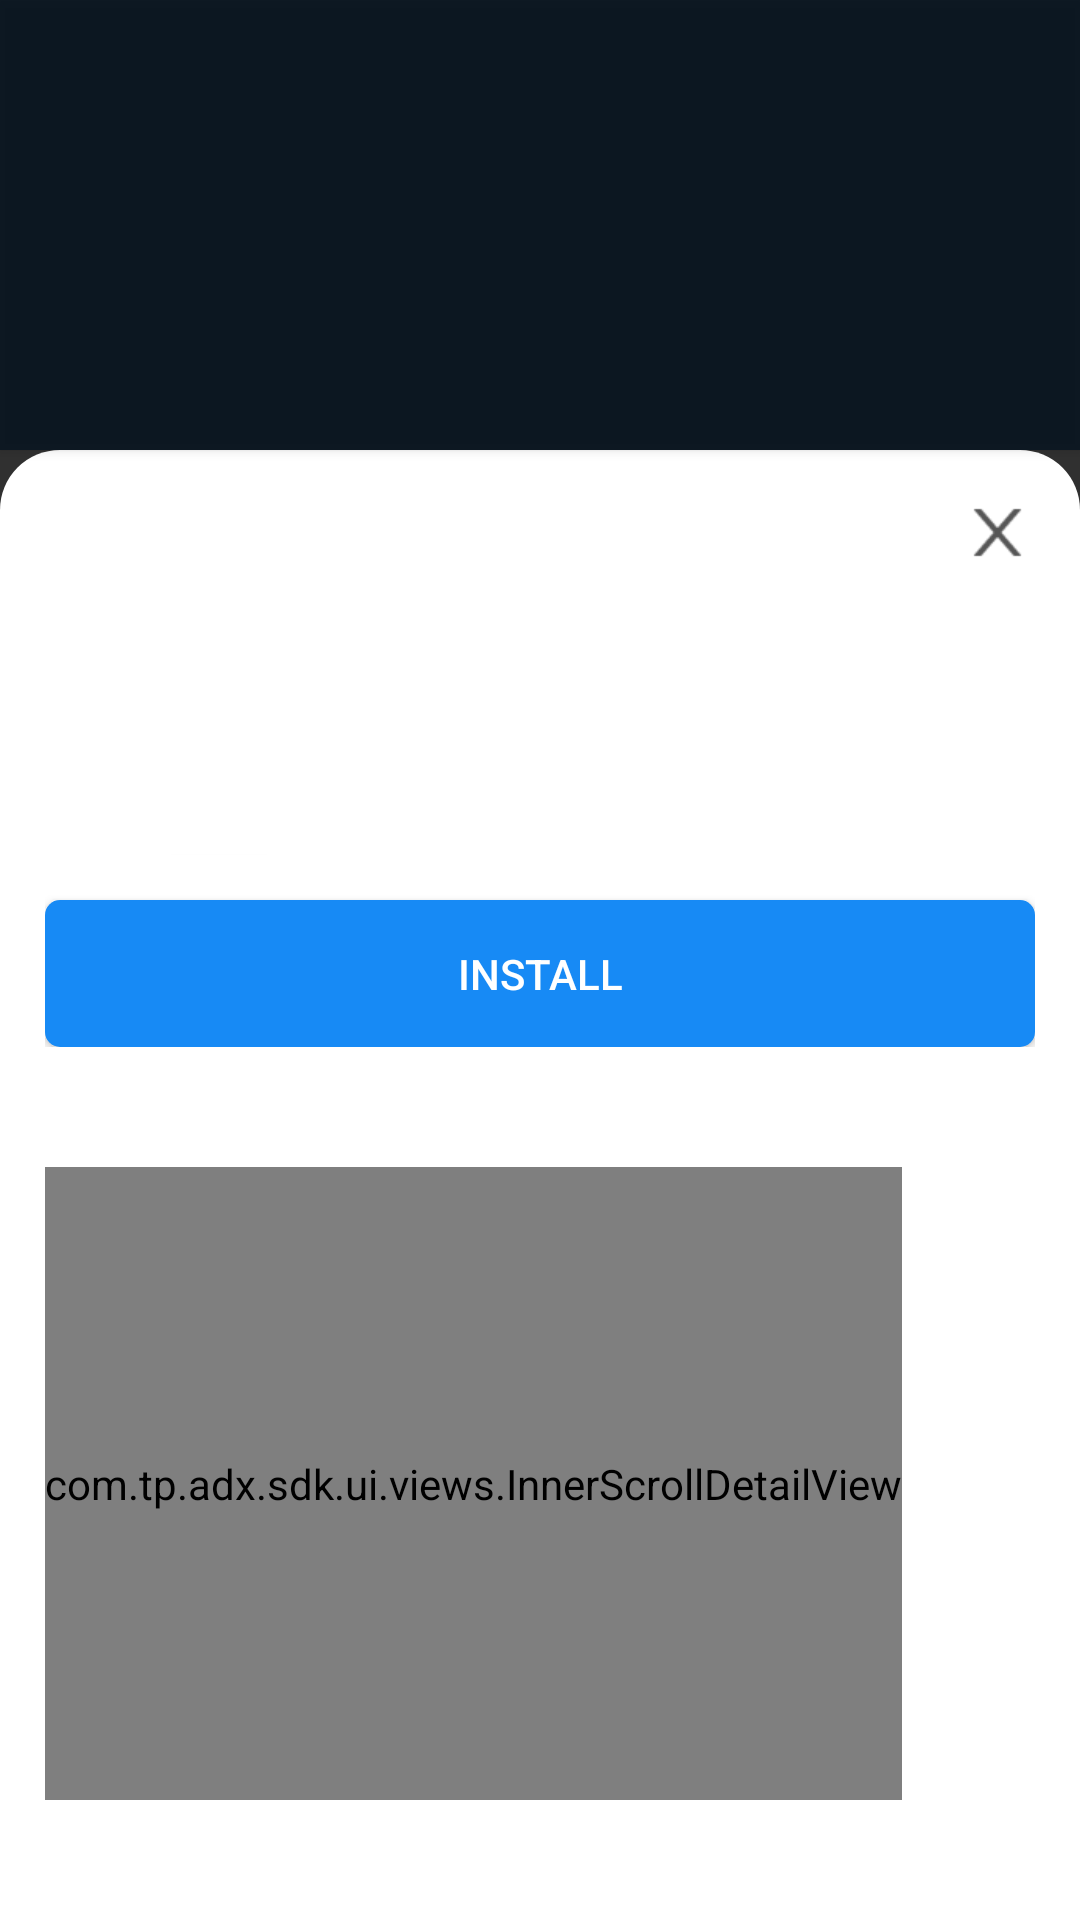

Android layout source for this screen:
<!-- AndroidManifest.xml: application theme AppTheme -->
<!-- res/layout/tp_inner_layout_app_detail.xml -->
<?xml version="1.0" encoding="utf-8"?>
<LinearLayout android:orientation="vertical" android:layout_width="fill_parent" android:layout_height="fill_parent"
  xmlns:android="http://schemas.android.com/apk/res/android">
    <Button android:id="@id/tp_inner_btn_cover" android:background="#b200101f" android:layout_width="fill_parent" android:layout_height="150.0dip" />
    <LinearLayout android:orientation="vertical" android:id="@id/tp_inner_layout_detail" android:background="@drawable/tp_inner_bg_app_detail" android:layout_width="fill_parent" android:layout_height="fill_parent">
        <LinearLayout android:orientation="vertical" android:layout_width="fill_parent" android:layout_height="fill_parent" android:layout_marginLeft="15.0dip" android:layout_marginRight="15.0dip">
            <LinearLayout android:gravity="center|right" android:orientation="horizontal" android:layout_width="fill_parent" android:layout_height="wrap_content" android:layout_marginTop="15.0dip" android:layout_marginBottom="15.0dip">
                <Button android:id="@id/tp_inner_btn_close" android:background="@drawable/tp_img_detail_close" android:layout_width="25.0dip" android:layout_height="25.0dip" />
            </LinearLayout>
            <LinearLayout android:gravity="center_vertical" android:orientation="horizontal" android:layout_width="fill_parent" android:layout_height="wrap_content">
                <LinearLayout android:orientation="vertical" android:layout_width="fill_parent" android:layout_height="wrap_content">
                    <LinearLayout android:gravity="center_vertical" android:orientation="horizontal" android:layout_width="wrap_content" android:layout_height="wrap_content">
                        <FrameLayout android:layout_width="wrap_content" android:layout_height="wrap_content">
                            <ImageView android:id="@id/tp_inner_img_icon" android:layout_width="80.0dip" android:layout_height="80.0dip" />
                            <ImageView android:background="@drawable/tp_img_cover" android:layout_width="80.0dip" android:layout_height="80.0dip" />
                        </FrameLayout>
                        <TextView android:textSize="20.0sp" android:textColor="#ff333333" android:ellipsize="end" android:layout_gravity="center" android:id="@id/tp_inner_tv_name" android:layout_width="fill_parent" android:layout_height="wrap_content" android:layout_marginLeft="10.0dip" android:maxLines="2" />
                    </LinearLayout>
                    <Button android:textSize="14.0sp" android:textColor="@android:color/white" android:id="@id/tp_inner_btn_cta" android:background="@drawable/tp_inner_bg_bottom_skip" android:paddingTop="15.0dip" android:paddingBottom="15.0dip" android:layout_width="fill_parent" android:layout_height="wrap_content" android:layout_marginTop="15.0dip" android:text="@string/tp_install" />
                </LinearLayout>
            </LinearLayout>
            <HorizontalScrollView android:layout_width="fill_parent" android:layout_height="fill_parent">
                <com.tp.adx.sdk.ui.views.InnerScrollDetailView android:orientation="horizontal" android:id="@id/tp_inner_scroll_detail" android:layout_width="fill_parent" android:layout_height="fill_parent" android:layout_marginTop="40.0dip" android:layout_marginBottom="40.0dip" />
            </HorizontalScrollView>
        </LinearLayout>
    </LinearLayout>
</LinearLayout>
<!-- resources referenced by this layout -->
<resources>
  <!-- drawable tp_img_detail_close: png bitmap (drawable-xhdpi, 999 bytes) -->
  <!-- drawable tp_inner_bg_app_detail (drawable) -->
  <?xml version="1.0" encoding="utf-8"?>
  <shape
    xmlns:android="http://schemas.android.com/apk/res/android">
      <corners android:topLeftRadius="20.0dip" android:topRightRadius="20.0dip" />
      <solid android:color="#ffffffff" />
  </shape>
  <!-- drawable tp_inner_bg_bottom_skip (drawable) -->
  <?xml version="1.0" encoding="utf-8"?>
  <shape
    xmlns:android="http://schemas.android.com/apk/res/android">
      <corners android:radius="5.0dip" />
      <solid android:color="#ff178af5" />
  </shape>
  <string name="tp_install">Install</string>
  <style name="AppTheme" parent="@android:style/Theme.Material.NoActionBar.Fullscreen">
          <item name="android:colorPrimary">@color/colorPrimary</item>
          <item name="android:colorPrimaryDark">@color/colorPrimaryDark</item>
          <item name="android:colorAccent">@color/accent</item>
      </style>
  <color name="colorPrimary">#ff135566</color>
  <color name="colorPrimaryDark">#ff0d3b47</color>
  <color name="accent">#ff009688</color>
</resources>
